Run: headless pygame with SDL's dummy video driver; simulated clock (each Clock.tick advances the game by its frame time, no real sleeping); random seed 0; keys injected as events and as key.get_pressed() state; no mouse input.
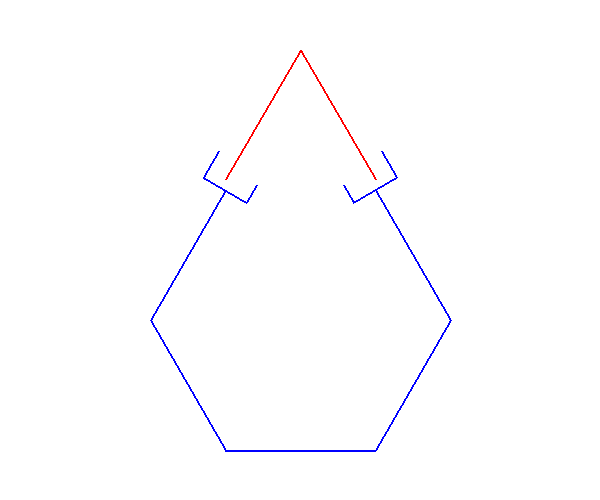
Frame 1 of 4 · flips 1–60 · no input
Frame 2 of 4 · flips 61–180 · tapped SPACE, RETURN · held RIGHT (→), D · screen unchanged from frame 1, image omitted
Frame 3 of 4 · flips 181–300 · held DOWN (↓), S · screen unchanged from frame 2, image omitted
Frame 4 of 4 · flips 301–420 · held LEFT (←), A, UP (↑), W · screen unchanged from frame 3, image omitted

The pygame program that drew these frames:

import pygame, sys
import math
import pygame.time
from pygame.locals import *
from collections import deque

PX_PER_CM = 10
WINDOW_HEIGHT_CM = 50
WINDOW_WIDTH_CM = 60
# set up pygame
pygame.init()

# set up the window
windowSurface = pygame.display.set_mode((WINDOW_WIDTH_CM * PX_PER_CM, WINDOW_HEIGHT_CM * PX_PER_CM), 0, 32)
pygame.display.set_caption('Hello world!')

# set up the colors
BLACK = (0, 0, 0)
WHITE = (255, 255, 255)
RED = (255, 0, 0)
GREEN = (0, 255, 0)
BLUE = (0, 0, 255)


class Start:
    def getPx():
        print("getPx not implemented")
        assert(false)

class PointStart(Start):
    def __init__(self, x, y):
        self.x = x
        self.y = y
    def getPx(self):
        return (self.x * PX_PER_CM, self.y * PX_PER_CM)

class LinkStart(Start):
    def __init__(self, child, link, parent_offset_percentage=1, child_offset_percentage=0):
        self.link = link 
        self.offset_percentage = (parent_offset_percentage, child_offset_percentage)
        self.child = child
        

    def getPx(self):
        end = self.link.get_end()
        origin = self.link.get_origin()
        child_start_offset = self.child.getStartOffset(self.offset_percentage[1])

        return ((end[0]-origin[0])*self.offset_percentage[0] + origin[0] + child_start_offset[0], 
                (end[1]-origin[1])*self.offset_percentage[0] + origin[1] + child_start_offset[1])

class LinearProcedure:
    def __init__(self,link, angle_delta, step_delta):
        self.steps = []
        angle_step_size = angle_delta / step_delta
        for i in range(step_delta-1):
            self.steps.append((lambda: link.joint.move(angle_step_size)))
        # Last step should move the remainder, it may not be a whole number
        self.steps.append((lambda: link.joint.move(angle_delta-angle_step_size*(step_delta-1))))
        
    def get_moves(self):
        return self.steps

class Joint:
    def __init__(self, parent, child, start_angle):
        self.start_angle = start_angle
        self.parent = parent
        self.child = child
        self.angle = 0

    def dumb_move_impl(self, angle):
        self.child.angle += angle
        self.child.update_origin()
        for child in self.child.children:
            child.joint.move(angle)

    def move (self, angle):
        self.angle = (self.angle + angle) % 360
        self.dumb_move_impl(angle)
        
class Link:
    def __init__(self, length, angle):
        self.length = length
        self.angle = angle
        self.children = []

    def update_origin(self):
        self.origin = LinkStart(self, self.parent, self.parent_offset_percentage, self.child_offset_percentage)

    def joint(self, link, parent_offset_percentage=1, child_offset_percentage=0):
        self.parent = link
        self.parent_offset_percentage = parent_offset_percentage
        self.child_offset_percentage = child_offset_percentage
        self.update_origin()
        self.joint = Joint(link, self, 0)
        self.parent.children.append(self)
        return self

    def getStartOffset(self, percentage):
        return (self.length * math.cos(self.angle_rad()) * percentage * -1 * PX_PER_CM,
                self.length * math.sin(self.angle_rad()) * percentage * 1 * PX_PER_CM)

    def root(self, x, y):
        self.origin = PointStart(x, y)
        return self

    def angle_rad(self):
        return math.radians(self.angle)

    def get_end(self):
        return (self.length * math.cos(self.angle_rad())*PX_PER_CM + self.get_origin()[0], -1*self.length * math.sin(self.angle_rad())*PX_PER_CM + self.get_origin()[1])

    def get_origin(self):
        rv = self.origin.getPx()
        return self.origin.getPx()

    def render(self, color=BLUE):
        pygame.draw.line(windowSurface, color, self.get_origin(), self.get_end(), 2)

class Bot:
    def __init__(self):
        self.root = Link(15, 0).root(WINDOW_WIDTH_CM/2-15/2, WINDOW_HEIGHT_CM-5)
        self.left_backarm = Link(15, 180-60).joint(self.root, 0)
        self.right_backarm = Link(15, 60).joint(self.root)
        self.left_forearm = Link(15,  60).joint(self.left_backarm)
        self.right_forearm = Link(15, 180-60).joint(self.right_backarm)
        self.left_wrist = Link(5, 0).joint(self.left_forearm, 1, 0.5)
        self.right_wrist = Link(5,  180).joint(self.right_forearm, 1, 0.5)
        self.left_fingers = Link(3, 90).joint(self.left_wrist, 0)
        self.right_fingers = Link(3, 90).joint(self.right_wrist, 0)
        self.left_thumb = Link(2, 90).joint(self.left_wrist)
        self.right_thumb = Link(2, 90).joint(self.right_wrist)
        self.steps = deque()

    def next_step(self):
        if(len(self.steps) > 0):
            return self.steps.popleft()
        else:
            return []

    def add_moves(self, moves, step_ind):
        if (len(self.steps) < step_ind + 1 + len(moves)):
            for i in range(step_ind+1+len(moves) - len(self.steps)):
                self.steps.append([])

        for i in range(len(moves)):
            self.steps[i+step_ind].append(moves[i])
        
    def step(self):
        moves = self.next_step()
        for move in moves:
            move()
        self.render()

    def render(self):
        self.root.render()
        self.left_backarm.render()
        self.right_backarm.render()
        self.left_forearm.render()
        self.right_forearm.render()
        self.left_wrist.render()
        self.right_wrist.render()
        self.left_fingers.render()
        self.right_fingers.render()
        self.left_thumb.render()
        self.right_thumb.render()

class Book:
    def __init__(self):
        self.right_page = Link(15, -60).root(WINDOW_WIDTH_CM/2, 5)
        self.left_page = Link(15, -120).joint(self.right_page, 0)

    def render(self):
        self.right_page.render(RED)
        self.left_page.render(RED)

def run():

    clock = pygame.time.Clock()

    # set up fonts
    basicFont = pygame.font.SysFont(None, 48)
    
    # draw the white background onto the surface
    windowSurface.fill(WHITE)

    bot = Bot()
    bot.render()

    book = Book()
    book.render()

    # draw the window onto the screen
    pygame.display.update()

    turn_left_hand_match_book = LinearProcedure(bot.left_wrist, -30, 20)
    turn_right_hand_match_book = LinearProcedure(bot.right_wrist, 30, 20)

    bot.add_moves(turn_right_hand_match_book.get_moves(), 0)
    bot.add_moves(turn_left_hand_match_book.get_moves(), 0)

    last_render = pygame.time.get_ticks()
    # run the game loop
    while True:
        clock.tick(60)
        windowSurface.fill(WHITE)
        bot.step()
        book.render()
        pygame.display.update()
        for event in pygame.event.get():
            if event.type == QUIT:
                pygame.quit()
                sys.exit()

run()
